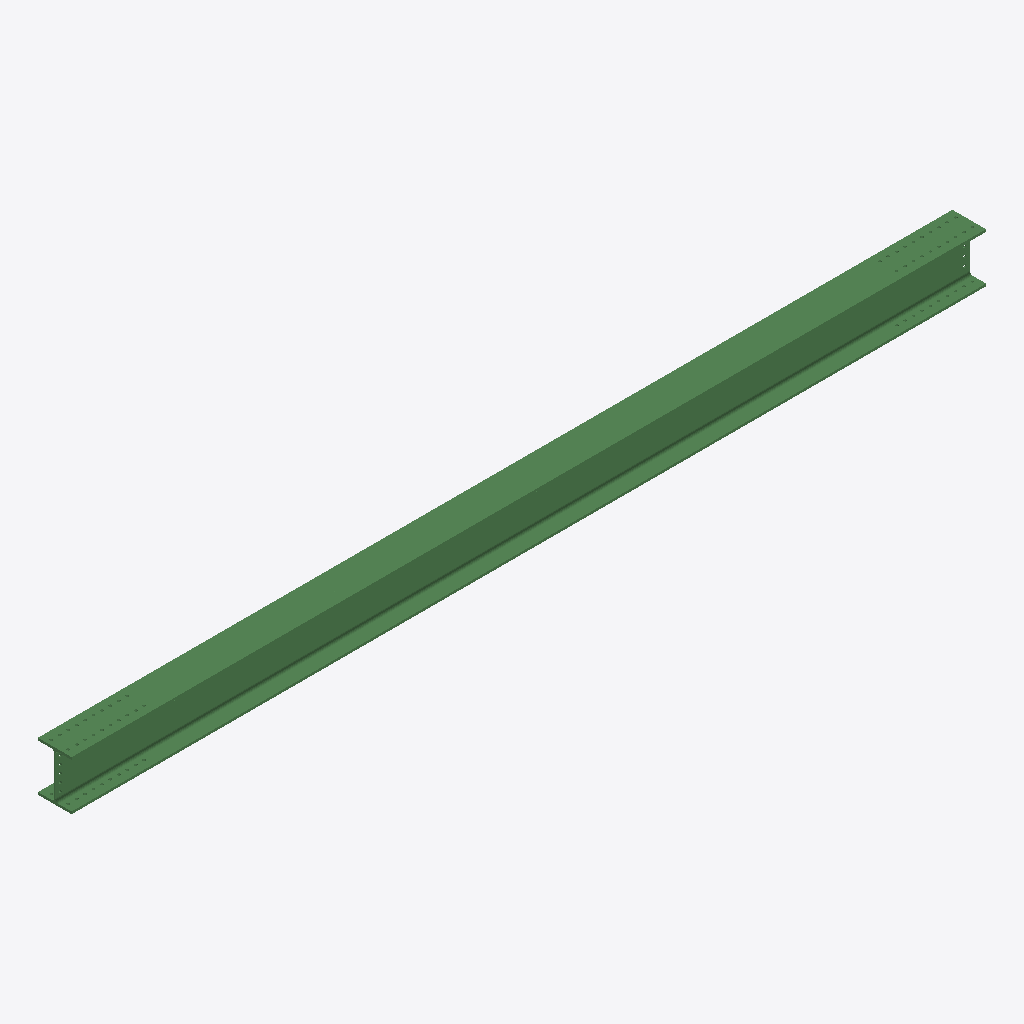
Isometric view of an IFC building model (IFC-SPF (STEP), schema IFC2X3, length unit millimetre), seen from the south-west, elements coloured by IFC class: 1 beam (green).
Extent 8.1 m × 0.3 m × 0.4 m (x, y, z). Storeys (1): Undefined at 0.00 m. Elements (1): 1 IfcBeam.

HEADER;
FILE_DESCRIPTION(('ViewDefinition[AISC_Steel_Detailing]','Option [BaseQuantities:Off]','Option [GridExport:On]','Option [Assemblies:Off]','Option [Bolts:On]','Option [Rebars:On]','Option [PourObjects:Off]','Option [Welds:On]','Option [SurfaceTreatments:On]','Option [LocationBy:0]','Option [ViewColors:Off]','Option [SectionedSpine:Off]','[2 more]'),'2;1');
FILE_NAME('b_945_Qty_1.ifc','2026-05-16T11:53:20',('GIOVANNIPC\\gcorrea'),('Structural Designer'),'IFC Database version: Work','Tekla Structures 2020 Service Pack 5, IFC Export','');
FILE_SCHEMA(('IFC2X3'));
ENDSEC;
DATA;
#37=IFCPROJECT('2G7ZFDNE16yBDU14FA92Me',#5,'Proyecto',$,$,$,$,(#11),#36);
#39=IFCSITE('2xvEzEinjBTea80yOTcujY',#5,'Obra',$,$,#38,$,$,.ELEMENT.,$,$,$,$,$);
#41=IFCBUILDING('0ozIHZM6r8QOFMDdiKEEqz',#5,'Undefined',$,$,#40,$,$,.ELEMENT.,$,$,$);
#43=IFCBUILDINGSTOREY('29hdEUCErFze9E_VIAceOd',#5,'Undefined',$,$,#42,$,$,.ELEMENT.,0.0);
#69=IFCBEAM('2DNOsBdvz5bPvbkTuR_T9D',#44,'BEAM','HEA450','HEA450',#47,#68,'ID8d5d8d8b-9f9f-4595-9e65-b9de1bf9d24d');
ENDSEC;
